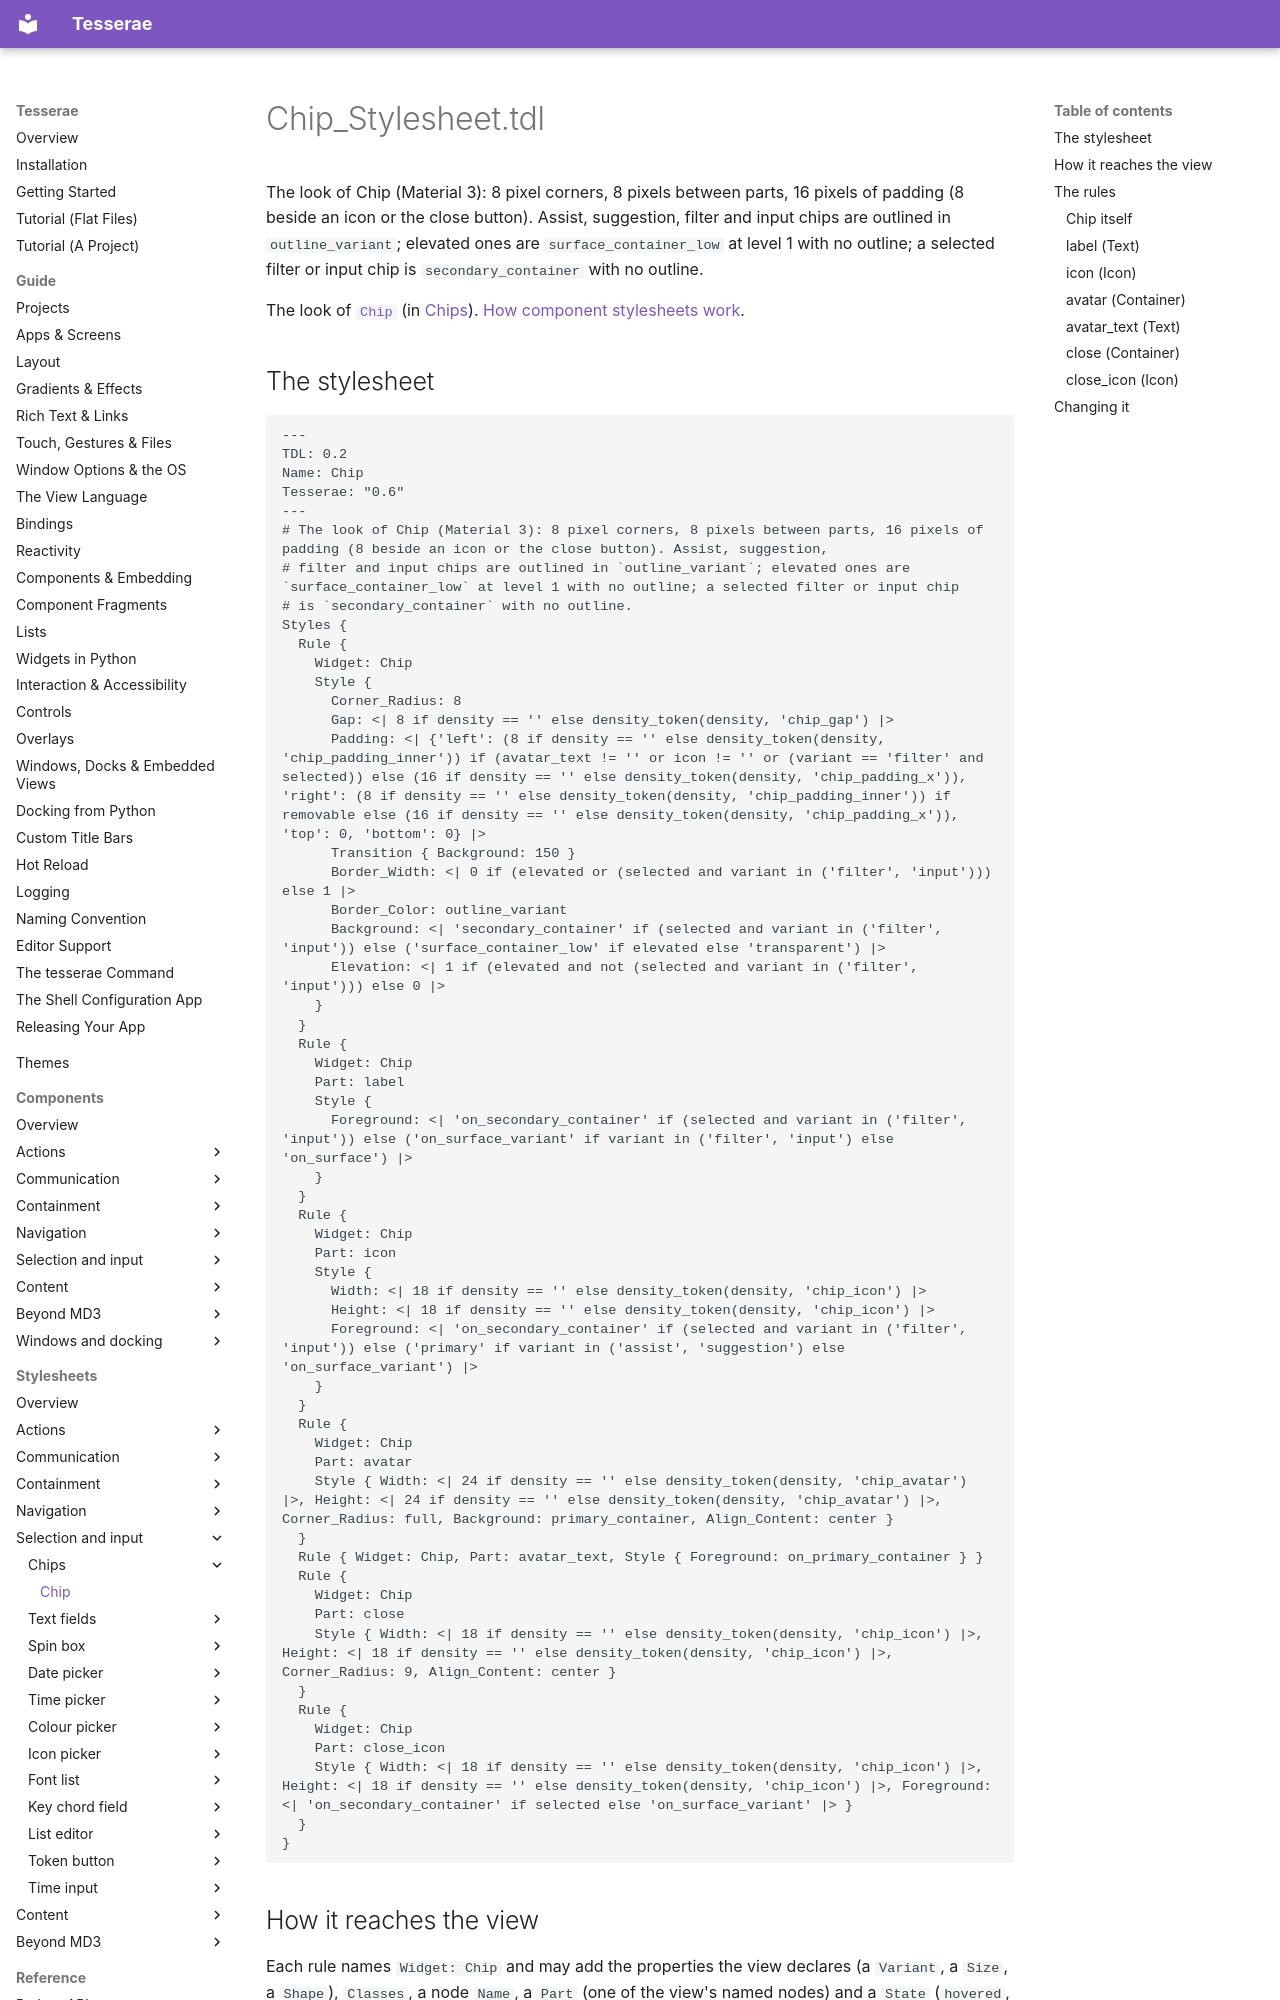

repository: mindderivative/tess-ui · page: stylesheets/chips/chip/index.html · generator: mkdocs

# Chip_Stylesheet.tdl

The look of Chip (Material 3): 8 pixel corners, 8 pixels between parts, 16 pixels of padding (8 beside an icon or the close button). Assist, suggestion, filter and input chips are outlined in `outline_variant`; elevated ones are `surface_container_low` at level 1 with no outline; a selected filter or input chip is `secondary_container` with no outline.

The look of [`Chip`](../../components/chips.md) (in [Chips](../../components/chips.md)). [How component stylesheets work](../index.md).

## The stylesheet

```tdl
---
TDL: 0.2
Name: Chip
Tesserae: "0.6"
---
# The look of Chip (Material 3): 8 pixel corners, 8 pixels between parts, 16 pixels of padding (8 beside an icon or the close button). Assist, suggestion,
# filter and input chips are outlined in `outline_variant`; elevated ones are `surface_container_low` at level 1 with no outline; a selected filter or input chip
# is `secondary_container` with no outline.
Styles {
  Rule {
    Widget: Chip
    Style {
      Corner_Radius: 8
      Gap: <| 8 if density == '' else density_token(density, 'chip_gap') |>
      Padding: <| {'left': (8 if density == '' else density_token(density, 'chip_padding_inner')) if (avatar_text != '' or icon != '' or (variant == 'filter' and selected)) else (16 if density == '' else density_token(density, 'chip_padding_x')), 'right': (8 if density == '' else density_token(density, 'chip_padding_inner')) if removable else (16 if density == '' else density_token(density, 'chip_padding_x')), 'top': 0, 'bottom': 0} |>
      Transition { Background: 150 }
      Border_Width: <| 0 if (elevated or (selected and variant in ('filter', 'input'))) else 1 |>
      Border_Color: outline_variant
      Background: <| 'secondary_container' if (selected and variant in ('filter', 'input')) else ('surface_container_low' if elevated else 'transparent') |>
      Elevation: <| 1 if (elevated and not (selected and variant in ('filter', 'input'))) else 0 |>
    }
  }
  Rule {
    Widget: Chip
    Part: label
    Style {
      Foreground: <| 'on_secondary_container' if (selected and variant in ('filter', 'input')) else ('on_surface_variant' if variant in ('filter', 'input') else 'on_surface') |>
    }
  }
  Rule {
    Widget: Chip
    Part: icon
    Style {
      Width: <| 18 if density == '' else density_token(density, 'chip_icon') |>
      Height: <| 18 if density == '' else density_token(density, 'chip_icon') |>
      Foreground: <| 'on_secondary_container' if (selected and variant in ('filter', 'input')) else ('primary' if variant in ('assist', 'suggestion') else 'on_surface_variant') |>
    }
  }
  Rule {
    Widget: Chip
    Part: avatar
    Style { Width: <| 24 if density == '' else density_token(density, 'chip_avatar') |>, Height: <| 24 if density == '' else density_token(density, 'chip_avatar') |>, Corner_Radius: full, Background: primary_container, Align_Content: center }
  }
  Rule { Widget: Chip, Part: avatar_text, Style { Foreground: on_primary_container } }
  Rule {
    Widget: Chip
    Part: close
    Style { Width: <| 18 if density == '' else density_token(density, 'chip_icon') |>, Height: <| 18 if density == '' else density_token(density, 'chip_icon') |>, Corner_Radius: 9, Align_Content: center }
  }
  Rule {
    Widget: Chip
    Part: close_icon
    Style { Width: <| 18 if density == '' else density_token(density, 'chip_icon') |>, Height: <| 18 if density == '' else density_token(density, 'chip_icon') |>, Foreground: <| 'on_secondary_container' if selected else 'on_surface_variant' |> }
  }
}
```
